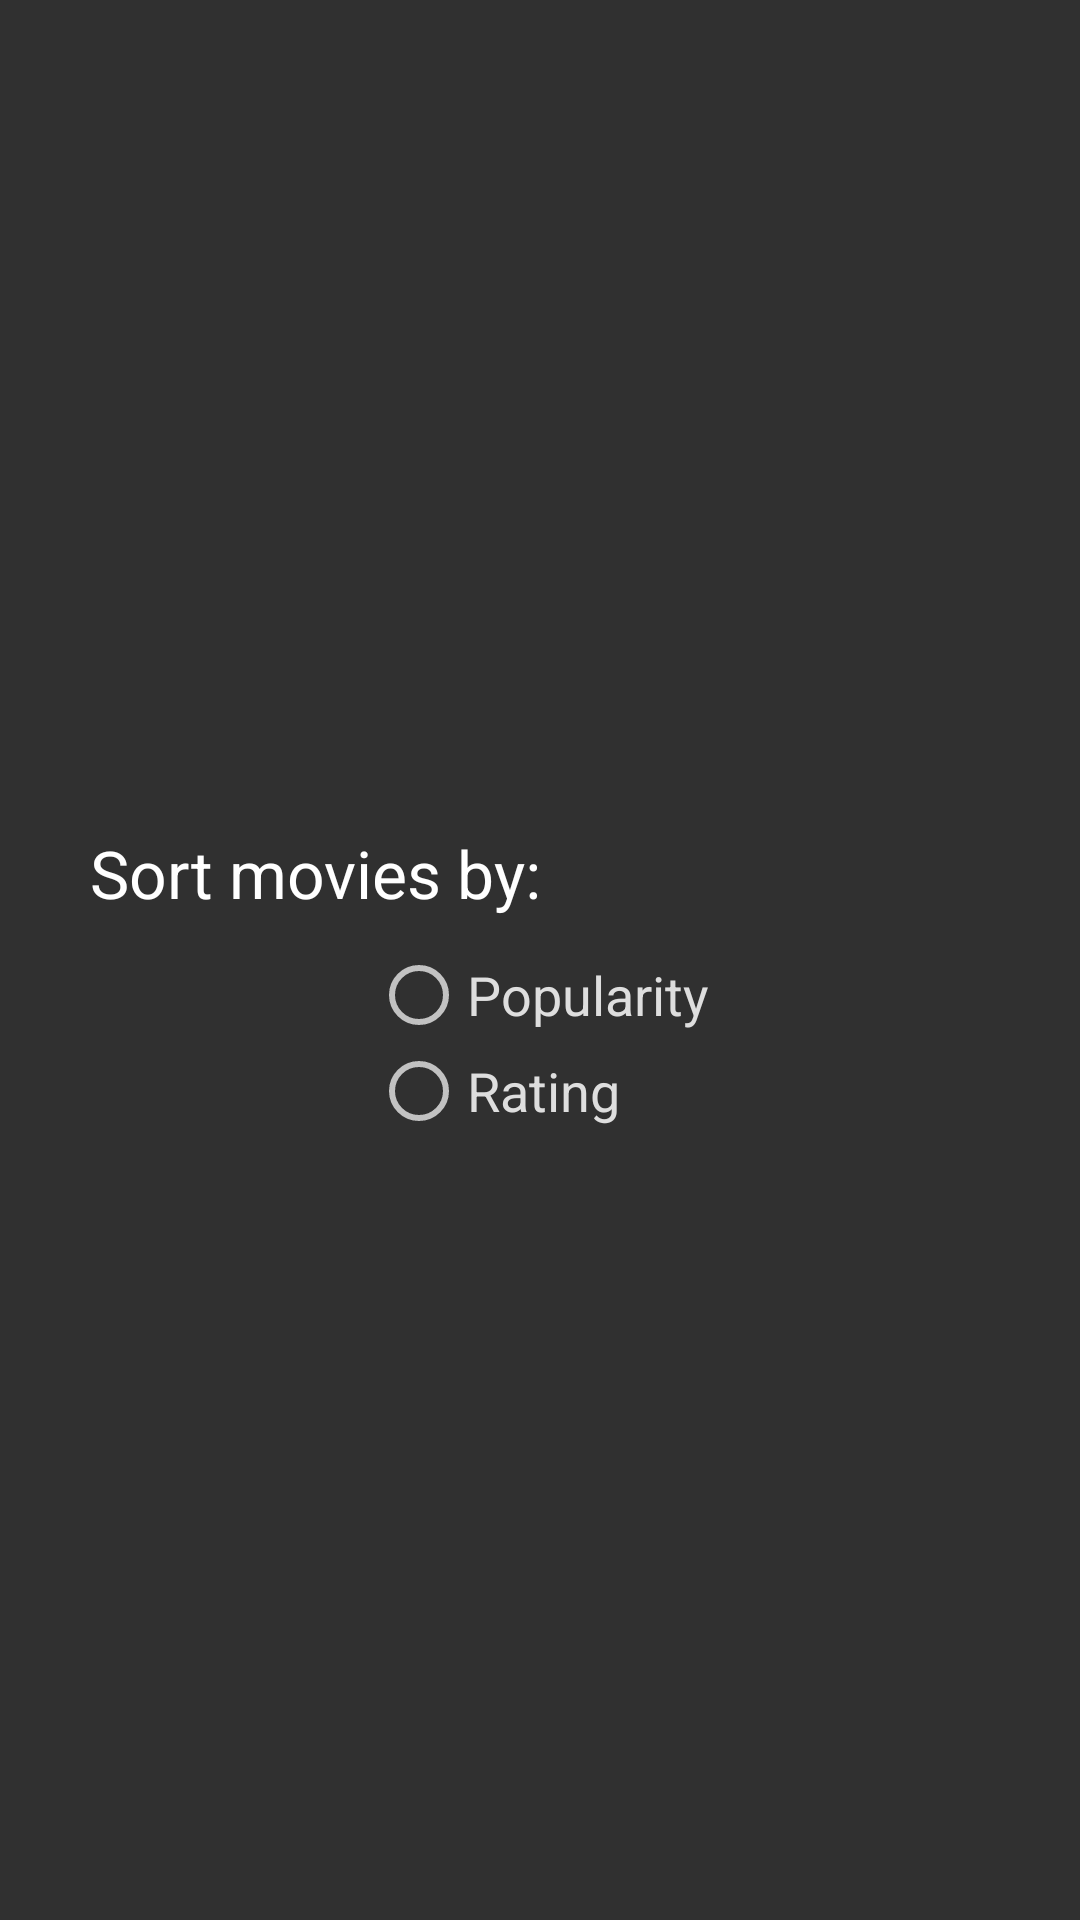

Here is an Android app screen rendered from its layout file. Give the layout XML and the strings, colors and styles it references.
<!-- AndroidManifest.xml: application theme AppTheme -->
<!-- res/layout/alert_label.xml -->
<?xml version="1.0" encoding="utf-8"?>
<LinearLayout xmlns:android="http://schemas.android.com/apk/res/android"
    xmlns:tools="http://schemas.android.com/tools"
    xmlns:app="http://schemas.android.com/apk/res-auto"
    android:id="@+id/fav_base_layout"
    android:orientation="vertical"
    android:layout_width="match_parent"
    android:layout_height="match_parent"
    android:gravity="center_horizontal|center_vertical"
    android:paddingTop="@dimen/activity_vertical_margin"
    tools:context="com.blackfrogweb.popularmovies.MainActivity">

    <LinearLayout
        android:orientation="vertical"
        android:layout_width="match_parent"
        android:layout_height="wrap_content"
        android:id="@+id/secondaryLayout"
        android:gravity="center_horizontal">

        <TextView
            android:id="@+id/label_field"
            android:layout_gravity="left"
            android:textSize="22sp"
            android:textColor="@color/primaryText"
            android:layout_width="match_parent"
            android:layout_height="wrap_content"
            android:text="@string/sort_by"
            android:layout_marginBottom="10dp"
            android:layout_marginStart="30dp"
            android:layout_marginEnd="30dp" />

        <RadioGroup
            android:id="@+id/rb_group"
            android:layout_width="wrap_content"
            android:layout_height="wrap_content"
            android:gravity="left">

            <RadioButton
                android:id="@+id/rb_most_popular"
                android:text="@string/popularity"
                android:textColor="@color/secondaryText"
                android:textSize="18sp"
                android:layout_width="wrap_content"
                android:layout_height="wrap_content" />

            <RadioButton
                android:id="@+id/rb_rating"
                android:text="@string/rating"
                android:textColor="@color/secondaryText"
                android:textSize="18sp"
                android:layout_width="wrap_content"
                android:layout_height="wrap_content" />

        </RadioGroup>

    </LinearLayout>
</LinearLayout>
<!-- resources referenced by this layout -->
<resources>
  <color name="primaryText">#FFFFFF</color>
  <color name="secondaryText">#dedede</color>
  <dimen name="activity_vertical_margin">16dp</dimen>
  <string name="popularity"> Popularity</string>
  <string name="rating"> Rating</string>
  <string name="sort_by">Sort movies by:</string>
  <style name="AppTheme" parent="@android:style/Theme.Material">
          
          <item name="windowActionBar">true</item>
          <item name="colorAccent">@color/colorAccent</item>
          <item name="android:actionBarStyle">@style/AppTheme.ActionBarStyle</item>
      </style>
  <color name="colorAccent">#ff4081</color>
  <style name="AppTheme.ActionBarStyle" parent="@android:style/Widget.Material.ActionBar">
          <item name="android:titleTextStyle">@style/MainTheme.ActionBar.TitleTextStyle</item>
          <item name="android:background">#FF212121</item>
      </style>
  <style name="MainTheme.ActionBar.TitleTextStyle" parent="@android:style/TextAppearance.Material.Widget.ActionBar.Title">
          <item name="android:fontFamily">sans-serif-condensed</item>
      </style>
</resources>
